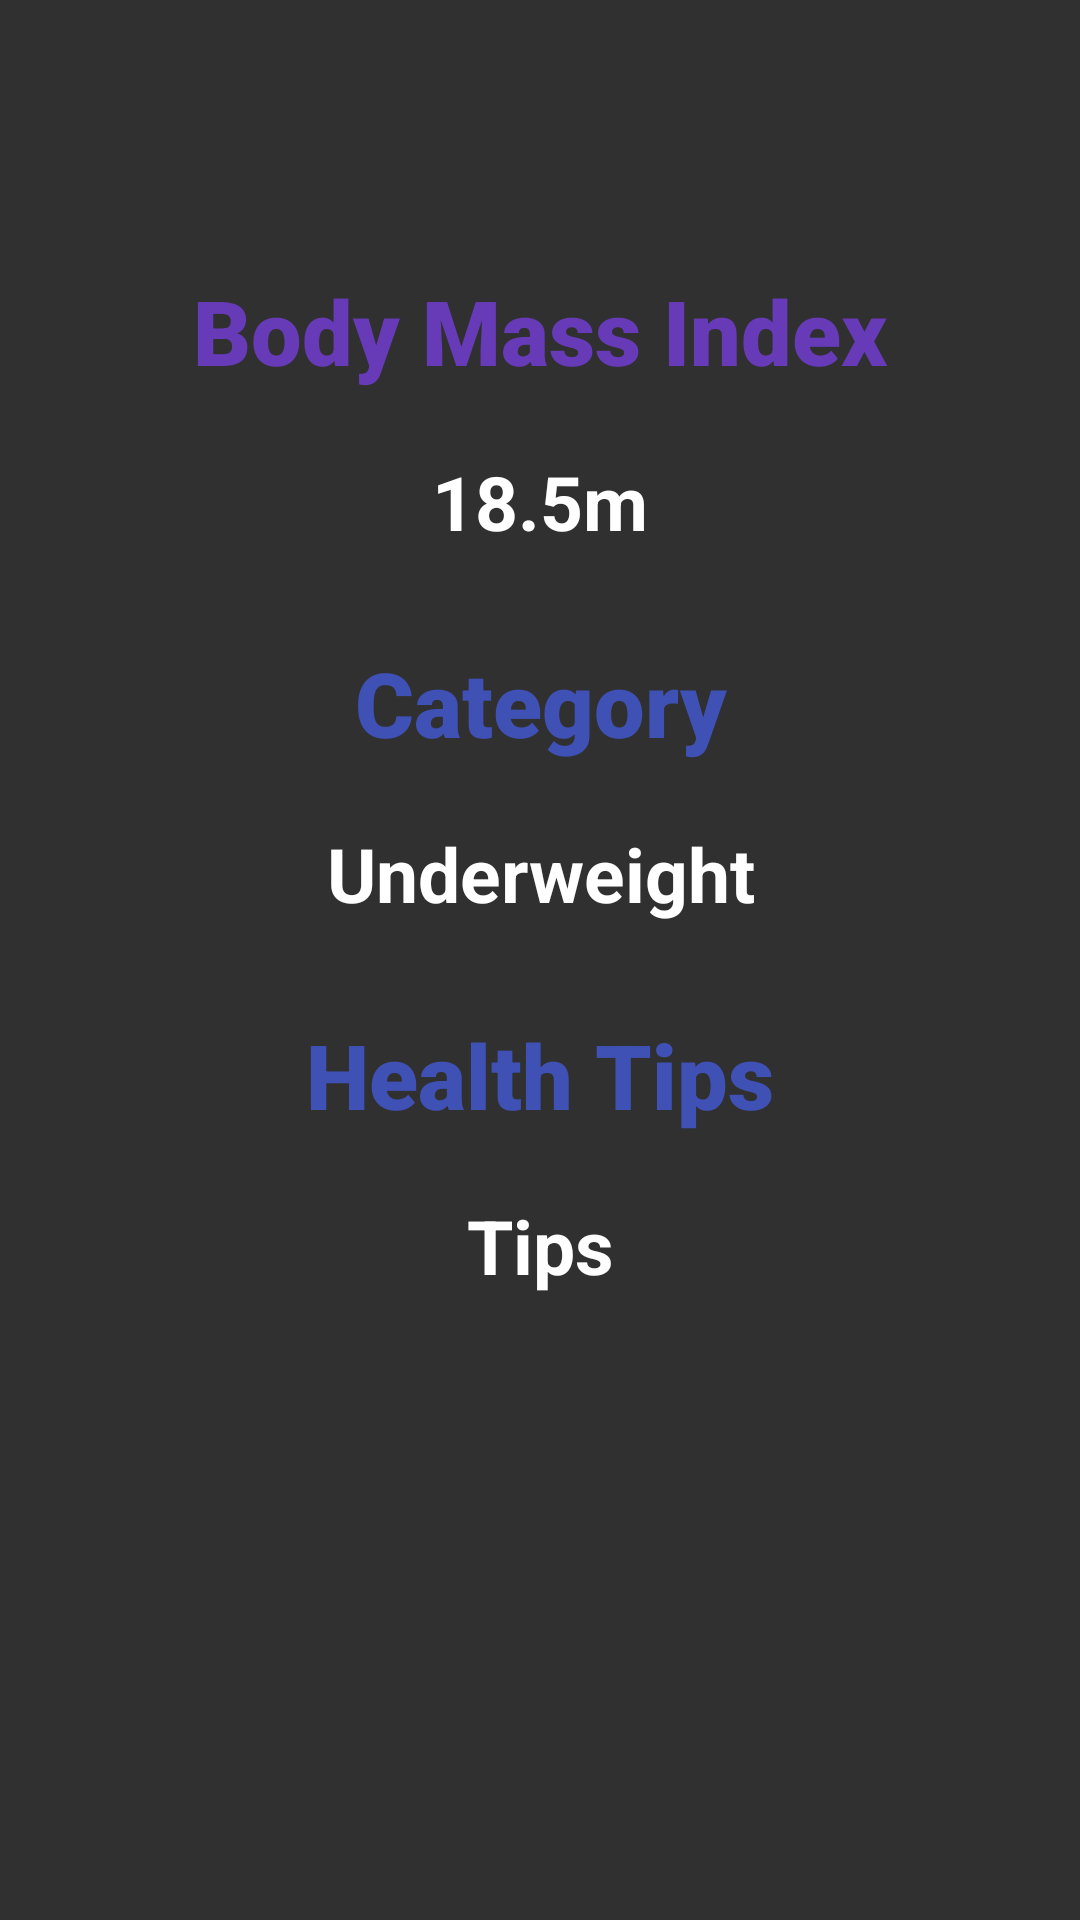

Layout XML and referenced resources for this Android screen:
<!-- AndroidManifest.xml: application theme Theme.Design.NoActionBar -->
<!-- res/layout/activity_result.xml -->
<?xml version="1.0" encoding="utf-8"?>
<LinearLayout xmlns:android="http://schemas.android.com/apk/res/android"
    xmlns:app="http://schemas.android.com/apk/res-auto"
    xmlns:tools="http://schemas.android.com/tools"
    android:id="@+id/main"
    android:orientation="vertical"
    android:layout_width="match_parent"
    android:background="@drawable/bg"
    android:padding="10dp"
    android:layout_height="match_parent"
    tools:context=".Result">

    <TextView
        android:layout_width="match_parent"
        android:layout_height="wrap_content"
        android:layout_marginTop="80dp"
        android:fontFamily="sans-serif-black"
        android:gravity="center"
        android:text="Body Mass Index"
        android:textColor="#673AB7"
        android:textSize="30sp" />
    <TextView
        android:id="@+id/bmiResultTextView"
        android:layout_width="match_parent"
        android:layout_height="wrap_content"
        android:layout_marginTop="20dp"
        android:gravity="center"
        android:textStyle="bold"
        android:text="18.5m"
        android:textColor="@color/white"
        android:textSize="25sp" />

    <TextView
        android:layout_width="match_parent"
        android:layout_height="wrap_content"
        android:layout_marginTop="30dp"
        android:fontFamily="sans-serif-black"
        android:gravity="center"
        android:text="Category"
        android:textColor="#3F51B5"
        android:textSize="30sp" />

    <TextView
        android:id="@+id/bmiCategoryTextView"
        android:layout_width="match_parent"
        android:layout_height="wrap_content"
        android:layout_marginTop="20dp"
        android:gravity="center"
        android:text="Underweight"
        android:textStyle="bold"
        android:textColor="@color/white"
        android:textSize="25sp" />

    <TextView
        android:layout_width="match_parent"
        android:layout_height="wrap_content"
        android:layout_marginTop="30dp"
        android:fontFamily="sans-serif-black"
        android:gravity="center"
        android:text="Health Tips"
        android:textColor="#3F51B5"
        android:textSize="30sp" />
    <TextView
        android:id="@+id/healthTipResult"
        android:layout_width="match_parent"
        android:layout_height="wrap_content"
        android:layout_marginTop="20dp"
        android:gravity="center"
        android:text="Tips"
        android:textStyle="bold"
        android:textColor="@color/white"
        android:textSize="25sp" />
</LinearLayout>
<!-- resources referenced by this layout -->
<resources>

  <!-- not gathered from this repository: default colours our renderer supplied (Android Studio template values) -->
  <color name="white">#FFFFFFFF</color>
</resources>
